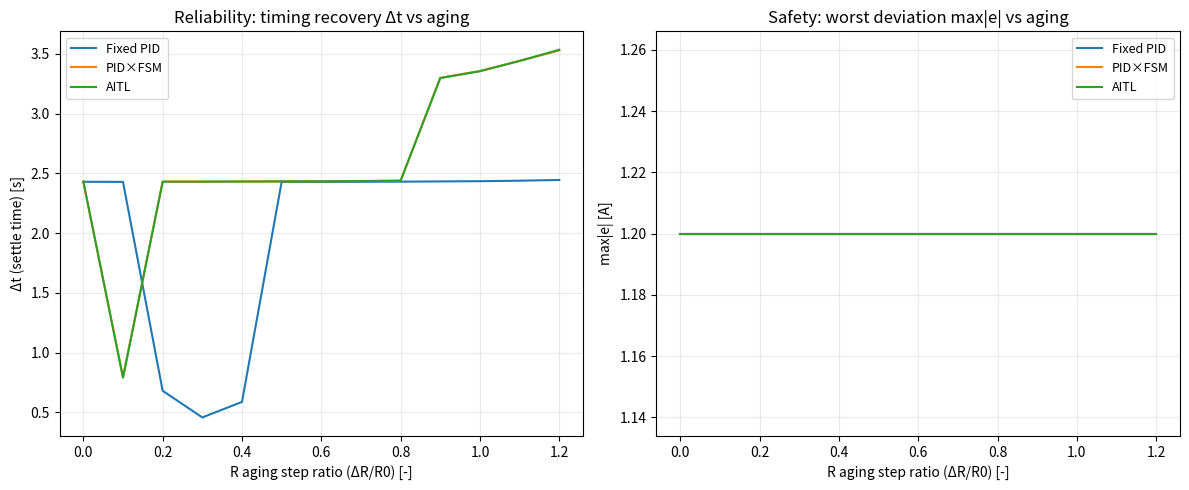

Python code for this plot:
# demos/13_aging_sweep_delta_t.py
# ------------------------------------------------------------
# Sales Evidence: Aging sweep -> Δt (settle time) & max|e| curves
# Plant: L dI/dt + R(t) I = V
# Compare: Fixed PID / PID×FSM / AITL
#
# Outputs:
#  - data/13_aging_sweep_delta_t.png
#  - prints summary table
# ------------------------------------------------------------
from __future__ import annotations

import math
import os
import numpy as np
import matplotlib.pyplot as plt


# ----------------------------
# Plant: RL current dynamics (V -> I)
# ----------------------------
class RLPlant:
    def __init__(self, L_h: float, R0_ohm: float, v_max: float):
        self.L = float(L_h)
        self.R0 = float(R0_ohm)
        self.v_max = float(v_max)
        self.I = 0.0

    def reset(self, I0: float = 0.0):
        self.I = float(I0)

    def R_of_t(self, t: float, R_step_time: float, R_step_ratio: float, R_ramp_per_s: float) -> float:
        R = self.R0
        if t >= R_step_time:
            R = self.R0 * (1.0 + R_step_ratio)
        R *= (1.0 + R_ramp_per_s * t)
        return max(1e-6, R)

    def step(
        self,
        V_cmd: float,
        t: float,
        dt: float,
        R_step_time: float,
        R_step_ratio: float,
        R_ramp_per_s: float,
        I_disturb: float,
    ) -> tuple[float, float, float]:
        V = float(np.clip(V_cmd, -self.v_max, self.v_max))
        R = self.R_of_t(t, R_step_time, R_step_ratio, R_ramp_per_s)
        dIdt = (V - R * self.I) / self.L
        self.I += dIdt * dt
        self.I += I_disturb
        return self.I, V, R


# ----------------------------
# PID
# ----------------------------
class PID:
    def __init__(self, kp: float, ki: float, kd: float, dt: float, u_min: float, u_max: float):
        self.kp = float(kp)
        self.ki = float(ki)
        self.kd = float(kd)
        self.dt = float(dt)
        self.u_min = float(u_min)
        self.u_max = float(u_max)
        self.e_int = 0.0
        self.e_prev = 0.0

    def reset(self):
        self.e_int = 0.0
        self.e_prev = 0.0

    def set_gains(self, kp: float | None = None, ki: float | None = None, kd: float | None = None):
        if kp is not None:
            self.kp = float(kp)
        if ki is not None:
            self.ki = float(ki)
        if kd is not None:
            self.kd = float(kd)

    def update(self, e: float) -> float:
        self.e_int += e * self.dt
        de = (e - self.e_prev) / self.dt
        self.e_prev = e

        u = self.kp * e + self.ki * self.e_int + self.kd * de
        u_sat = float(np.clip(u, self.u_min, self.u_max))

        # simple anti-windup
        if u != u_sat and abs(self.ki) > 1e-12:
            self.e_int *= 0.98

        return u_sat


# ----------------------------
# FSM
# ----------------------------
class ErrorFSM:
    def __init__(self, e_hi: float, e_lo: float, hold_s: float, dt: float):
        self.e_hi = float(e_hi)
        self.e_lo = float(e_lo)
        self.hold_steps = int(max(0, round(hold_s / dt)))
        self.mode = "normal"
        self.hold_counter = 0

    def reset(self):
        self.mode = "normal"
        self.hold_counter = 0

    def update(self, e: float) -> str:
        ae = abs(e)

        if self.hold_counter > 0:
            self.hold_counter -= 1
            return self.mode

        if self.mode == "normal":
            if ae >= self.e_hi:
                self.mode = "high"
                self.hold_counter = self.hold_steps
        else:  # high
            if ae <= self.e_lo:
                self.mode = "normal"
                self.hold_counter = self.hold_steps

        return self.mode


# ----------------------------
# "LLM" tuner (deterministic heuristic)
# ----------------------------
class KpTuner:
    def __init__(self, kp_min: float, kp_max: float, step: float,
                 improve_window_s: float, min_improve_ratio: float, dt: float):
        self.kp_min = float(kp_min)
        self.kp_max = float(kp_max)
        self.step = float(step)
        self.win = int(max(3, round(improve_window_s / dt)))
        self.min_improve_ratio = float(min_improve_ratio)
        self.e_hist: list[float] = []

    def reset(self):
        self.e_hist = []

    def propose_kp(self, kp_now: float, e: float, mode: str) -> float:
        self.e_hist.append(abs(e))
        if len(self.e_hist) > self.win:
            self.e_hist.pop(0)

        # act only in HIGH mode with enough history
        if mode != "high" or len(self.e_hist) < self.win:
            return kp_now

        e0 = self.e_hist[0]
        e1 = self.e_hist[-1]
        ratio = (e1 / (e0 + 1e-9))

        kp_new = kp_now
        if ratio > self.min_improve_ratio:
            kp_new = min(self.kp_max, kp_now + self.step)
        elif ratio < 0.35:
            kp_new = max(self.kp_min, kp_now - 0.5 * self.step)

        return float(kp_new)


# ----------------------------
# Reference + disturbance
# ----------------------------
def Iref_profile(t: float) -> float:
    if t < 0.6:
        return 0.0
    elif t < 3.0:
        return 1.2
    else:
        return 1.6


def disturbance_profile(t: float) -> float:
    if 2.0 <= t < 2.12:
        return -0.05
    if 3.6 <= t < 4.4:
        return 0.006 * math.sin(2 * math.pi * 18 * t) + 0.004 * math.sin(2 * math.pi * 7 * t)
    return 0.0


# ----------------------------
# Core sim: return Δt and max|e|
# ----------------------------
def simulate_metrics(
    case: str,
    T: float,
    dt: float,
    plant_params: dict,
    pid_normal: tuple[float, float, float],
    pid_high: tuple[float, float, float],
    fsm_params: dict,
    tuner_params: dict | None,
    settle_band_A: float = 0.02,
    settle_hold_s: float = 0.2,
    disturb_t0: float = 2.0,
) -> tuple[float, float]:
    n = int(round(T / dt))
    t_arr = np.linspace(0.0, T, n, endpoint=False)

    plant = RLPlant(plant_params["L_h"], plant_params["R0_ohm"], plant_params["v_max"])
    plant.reset(0.0)

    pid = PID(*pid_normal, dt=dt, u_min=-plant_params["v_max"], u_max=plant_params["v_max"])
    fsm = ErrorFSM(dt=dt, **fsm_params)

    tuner = KpTuner(dt=dt, **tuner_params) if tuner_params is not None else None
    if tuner is not None:
        tuner.reset()

    e_log = np.zeros(n)
    max_abs_e = 0.0

    for k, t in enumerate(t_arr):
        Iref = Iref_profile(t)
        e = Iref - plant.I
        e_log[k] = e
        max_abs_e = max(max_abs_e, abs(e))

        if case == "Fixed PID":
            mode = "normal"
        else:
            mode = fsm.update(e)

        if mode == "high":
            pid.set_gains(*pid_high)
        else:
            pid.set_gains(*pid_normal)

        if tuner is not None:
            pid.set_gains(kp=tuner.propose_kp(pid.kp, e, mode))

        V_cmd = pid.update(e)
        plant.step(
            V_cmd, t, dt,
            R_step_time=plant_params["R_step_time"],
            R_step_ratio=plant_params["R_step_ratio"],
            R_ramp_per_s=plant_params["R_ramp_per_s"],
            I_disturb=disturbance_profile(t),
        )

    # Δt: after disturb_t0, first time |e|<band for hold duration
    idx0 = int(round(disturb_t0 / dt))
    hold_steps = int(max(1, round(settle_hold_s / dt)))
    settle_idx = None
    for i in range(idx0, n - hold_steps):
        if np.all(np.abs(e_log[i:i + hold_steps]) < settle_band_A):
            settle_idx = i
            break

    delta_t = float("nan") if settle_idx is None else (settle_idx * dt) - disturb_t0
    return delta_t, max_abs_e


def main():
    # --- base scenario (align with 12) ---
    T = 6.0
    dt = 0.001

    base_plant = dict(
        L_h=0.08,
        R0_ohm=1.2,
        v_max=6.0,
        R_step_time=2.4,
        R_step_ratio=0.0,   # swept
        R_ramp_per_s=0.03,
    )

    pid_normal = (2.2, 12.0, 0.0)
    pid_high   = (3.6, 16.0, 0.0)

    fsm_params = dict(
        e_hi=0.18,
        e_lo=0.08,
        hold_s=0.18,
    )

    tuner_params = dict(
        kp_min=1.6,
        kp_max=7.0,
        step=0.25,
        improve_window_s=0.18,
        min_improve_ratio=0.82,
    )

    sweep = np.linspace(0.0, 1.2, 13)

    cases = [
        ("Fixed PID", None),
        ("PID×FSM", None),
        ("AITL", tuner_params),
    ]

    delta_t = np.zeros((len(sweep), len(cases)))
    max_e = np.zeros_like(delta_t)

    print("=== Aging sweep: R_step_ratio -> Δt, max|e| ===")
    print("R_step_ratio  |  FixedPID Δt[s]  PID×FSM Δt[s]  AITL Δt[s]  ||  FixedPID max|e|  PID×FSM max|e|  AITL max|e|")
    print("-" * 110)

    for i, ratio in enumerate(sweep):
        plant_params = dict(base_plant)
        plant_params["R_step_ratio"] = float(ratio)

        row_dt = []
        row_me = []
        for j, (name, tuner) in enumerate(cases):
            dt_s, me = simulate_metrics(
                case=name,
                T=T, dt=dt,
                plant_params=plant_params,
                pid_normal=pid_normal,
                pid_high=pid_high,
                fsm_params=fsm_params,
                tuner_params=tuner,
            )
            delta_t[i, j] = dt_s
            max_e[i, j] = me
            row_dt.append(dt_s)
            row_me.append(me)

        print(
            f"{ratio:10.2f}  |  {row_dt[0]:12.3f}  {row_dt[1]:12.3f}  {row_dt[2]:10.3f}  ||  "
            f"{row_me[0]:13.3f}  {row_me[1]:13.3f}  {row_me[2]:10.3f}"
        )

    # --- plot (use fig object, and save to data/ before show) ---
    fig, (ax1, ax2) = plt.subplots(1, 2, figsize=(12, 5))

    ax1.plot(sweep, delta_t[:, 0], label="Fixed PID")
    ax1.plot(sweep, delta_t[:, 1], label="PID×FSM")
    ax1.plot(sweep, delta_t[:, 2], label="AITL")
    ax1.set_xlabel("R aging step ratio (ΔR/R0) [-]")
    ax1.set_ylabel("Δt (settle time) [s]")
    ax1.grid(True, alpha=0.25)
    ax1.legend(loc="best", fontsize=9)
    ax1.set_title("Reliability: timing recovery Δt vs aging")

    ax2.plot(sweep, max_e[:, 0], label="Fixed PID")
    ax2.plot(sweep, max_e[:, 1], label="PID×FSM")
    ax2.plot(sweep, max_e[:, 2], label="AITL")
    ax2.set_xlabel("R aging step ratio (ΔR/R0) [-]")
    ax2.set_ylabel("max|e| [A]")
    ax2.grid(True, alpha=0.25)
    ax2.legend(loc="best", fontsize=9)
    ax2.set_title("Safety: worst deviation max|e| vs aging")

    fig.tight_layout()

    # ✅ save to data/ (portal-friendly)
    os.makedirs("data", exist_ok=True)
    out_png = "data/13_aging_sweep_delta_t.png"
    fig.savefig(out_png, dpi=160, bbox_inches="tight")
    print(f"\n[saved] {out_png}")

    plt.show()


if __name__ == "__main__":
    main()
